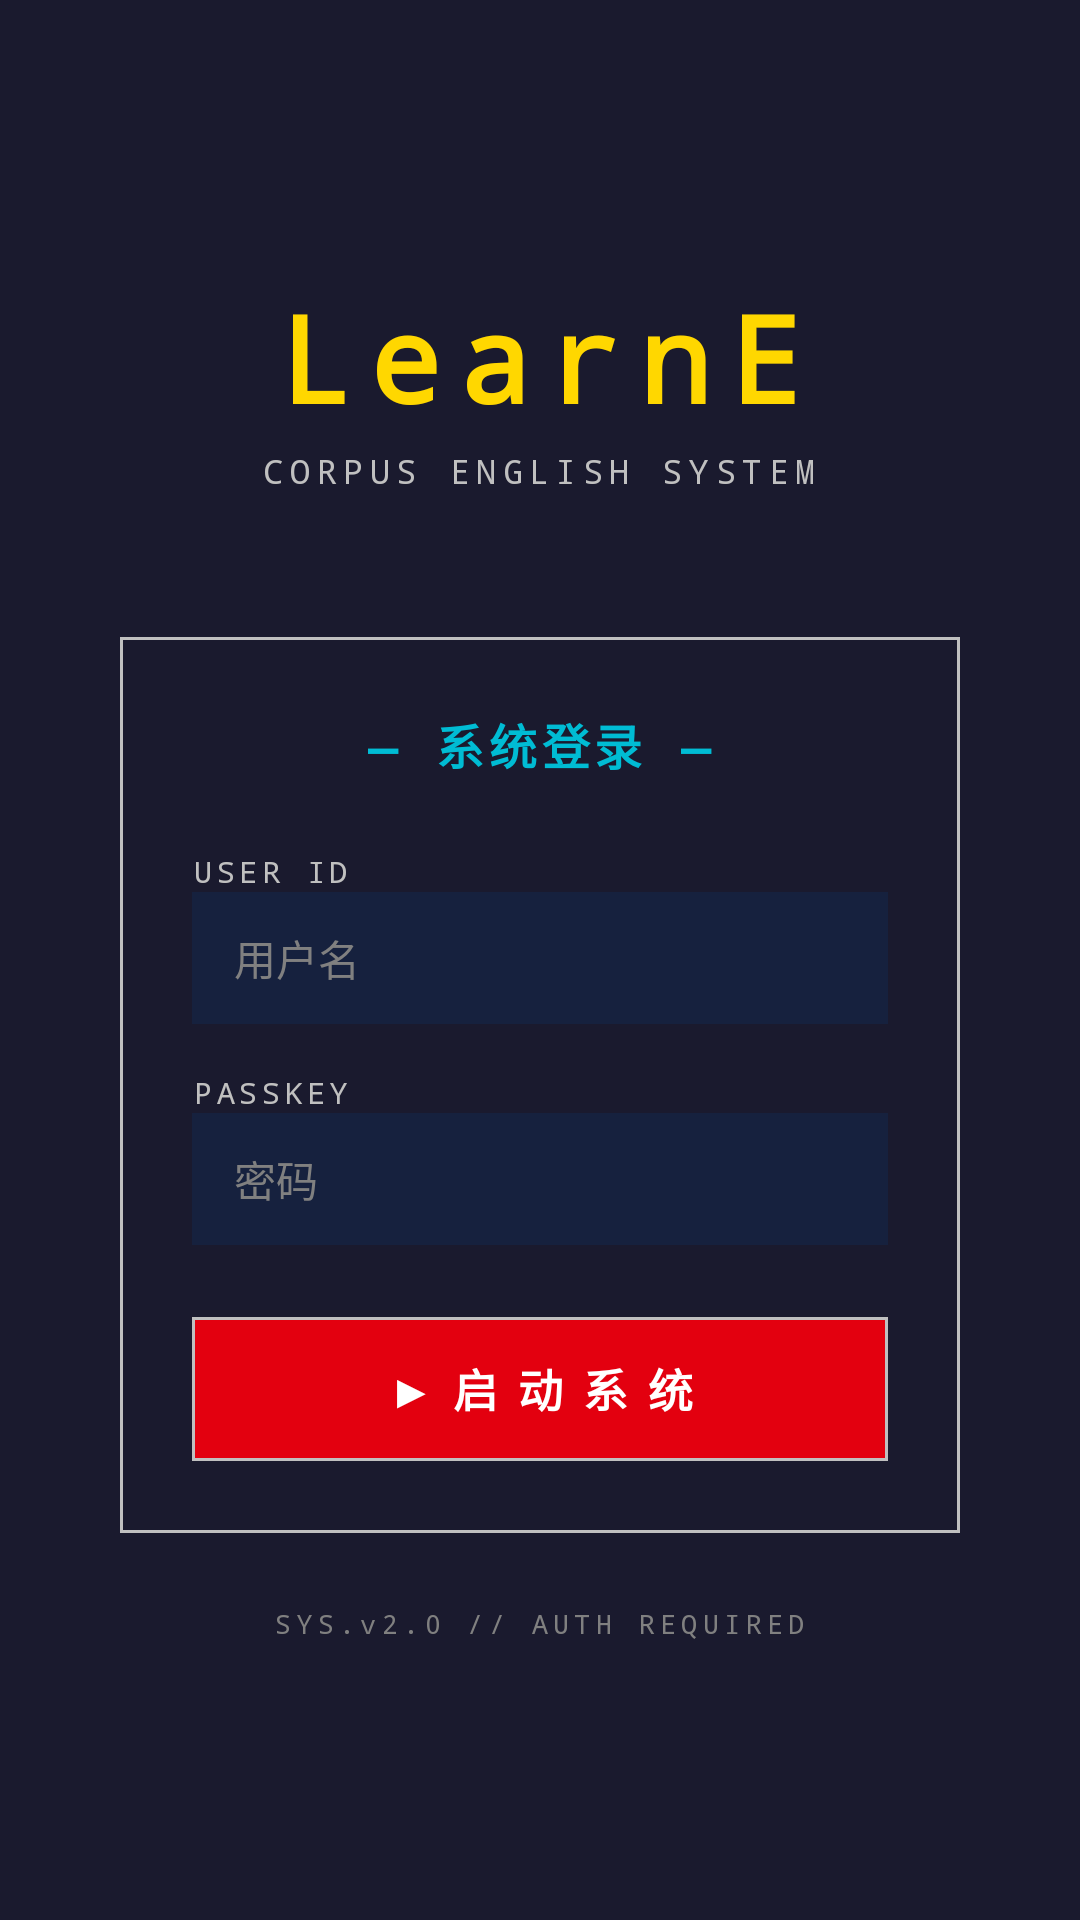

This screen was rendered from an Android layout file. Write that file and the resources it references.
<!-- AndroidManifest.xml: activity theme Theme.LearnE -->
<!-- res/layout/activity_login.xml -->
<?xml version="1.0" encoding="utf-8"?>
<LinearLayout
    xmlns:android="http://schemas.android.com/apk/res/android"
    android:layout_width="match_parent"
    android:layout_height="match_parent"
    android:orientation="vertical"
    android:gravity="center"
    android:background="@color/mecha_hull"
    android:padding="32dp">

    
    <TextView
        android:layout_width="wrap_content"
        android:layout_height="wrap_content"
        android:text="LearnE"
        android:textColor="@color/mecha_gold"
        android:textSize="40sp"
        android:textStyle="bold"
        android:fontFamily="monospace"
        android:letterSpacing="0.15"
        android:layout_marginBottom="4dp"/>

    <TextView
        android:layout_width="wrap_content"
        android:layout_height="wrap_content"
        android:text="CORPUS ENGLISH SYSTEM"
        android:textColor="@color/mecha_armor"
        android:textSize="11sp"
        android:fontFamily="monospace"
        android:letterSpacing="0.2"
        android:layout_marginBottom="48dp"/>

    
    <LinearLayout
        android:layout_width="match_parent"
        android:layout_height="wrap_content"
        android:orientation="vertical"
        android:background="@drawable/panel_dark"
        android:padding="24dp"
        android:layout_marginHorizontal="8dp">

        <TextView
            android:layout_width="wrap_content"
            android:layout_height="wrap_content"
            android:text="— 系统登录 —"
            android:textColor="@color/mecha_hud_cyan"
            android:textSize="16sp"
            android:textStyle="bold"
            android:fontFamily="monospace"
            android:letterSpacing="0.1"
            android:layout_gravity="center"
            android:layout_marginBottom="24dp"/>

        <TextView
            android:layout_width="wrap_content"
            android:layout_height="wrap_content"
            android:text="USER ID"
            android:textColor="@color/mecha_armor"
            android:textSize="10sp"
            android:fontFamily="monospace"
            android:letterSpacing="0.15"/>

        <EditText
            android:id="@+id/et_username"
            android:layout_width="match_parent"
            android:layout_height="44dp"
            android:hint="用户名"
            android:inputType="text"
            android:autofillHints="username"
            android:background="@color/mecha_panel"
            android:paddingHorizontal="14dp"
            android:textColor="@color/mecha_white"
            android:textColorHint="@color/mecha_armor_dark"
            android:textSize="14sp"
            android:fontFamily="monospace"/>

        <TextView
            android:layout_width="wrap_content"
            android:layout_height="wrap_content"
            android:text="PASSKEY"
            android:textColor="@color/mecha_armor"
            android:textSize="10sp"
            android:fontFamily="monospace"
            android:letterSpacing="0.15"
            android:layout_marginTop="16dp"/>

        <EditText
            android:id="@+id/et_password"
            android:layout_width="match_parent"
            android:layout_height="44dp"
            android:hint="密码"
            android:inputType="textPassword"
            android:autofillHints="password"
            android:background="@color/mecha_panel"
            android:paddingHorizontal="14dp"
            android:textColor="@color/mecha_white"
            android:textColorHint="@color/mecha_armor_dark"
            android:textSize="14sp"
            android:fontFamily="monospace"/>

        <Button
            android:id="@+id/btn_login"
            android:layout_width="match_parent"
            android:layout_height="48dp"
            android:layout_marginTop="24dp"
            android:text="▶ 启 动 系 统"
            android:textColor="@color/mecha_white"
            android:textSize="15sp"
            android:textStyle="bold"
            android:background="@drawable/btn_primary"
            android:letterSpacing="0.1"/>

    </LinearLayout>

    
    <TextView
        android:layout_width="wrap_content"
        android:layout_height="wrap_content"
        android:layout_marginTop="24dp"
        android:text="SYS.v2.0 // AUTH REQUIRED"
        android:textColor="@color/mecha_armor_dark"
        android:textSize="9sp"
        android:fontFamily="monospace"
        android:letterSpacing="0.2"/>

</LinearLayout>
<!-- resources referenced by this layout -->
<resources>
  <color name="mecha_armor">#C0C0C0</color>
  <color name="mecha_armor_dark">#808080</color>
  <color name="mecha_gold">#FFD700</color>
  <color name="mecha_hud_cyan">#00BCD4</color>
  <color name="mecha_hull">#1A1A2E</color>
  <color name="mecha_panel">#16213E</color>
  <color name="mecha_white">#FFFFFF</color>
  <!-- drawable btn_primary (drawable) -->
  <?xml version="1.0" encoding="utf-8"?>
  <selector xmlns:android="http://schemas.android.com/apk/res/android">
      <item android:state_pressed="true">
          <shape android:shape="rectangle">
              <solid android:color="#B3000C"/>
              <stroke android:width="2dp" android:color="#FFD700"/>
          </shape>
      </item>
      <item>
          <shape android:shape="rectangle">
              <solid android:color="#E3000F"/>
              <stroke android:width="1dp" android:color="#C0C0C0"/>
          </shape>
      </item>
  </selector>
  <!-- drawable panel_dark (drawable) -->
  <?xml version="1.0" encoding="utf-8"?>
  <shape xmlns:android="http://schemas.android.com/apk/res/android" android:shape="rectangle">
      <solid android:color="#1A1A2E"/>
      <stroke android:width="1dp" android:color="#C0C0C0"/>
  </shape>
  <style name="Theme.LearnE" parent="Theme.MaterialComponents.Light.NoActionBar">
          <item name="colorPrimary">@color/mecha_red</item>
          <item name="colorPrimaryDark">@color/mecha_red_dark</item>
          <item name="colorAccent">@color/mecha_gold</item>
          <item name="android:windowBackground">@color/mecha_offwhite</item>
          <item name="android:statusBarColor">@color/mecha_hull</item>
          <item name="android:navigationBarColor">@color/mecha_hull</item>
      </style>
  <color name="mecha_red">#E3000F</color>
  <color name="mecha_red_dark">#B3000C</color>
  <color name="mecha_offwhite">#E8ECF0</color>
</resources>
